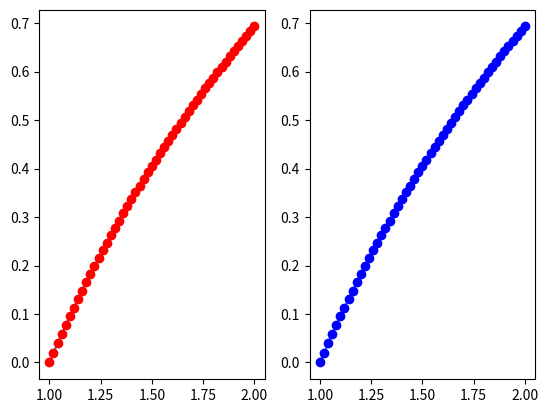

Source code (Python):
from time import time

import numpy as np
import matplotlib.pyplot as plt
import math


def x(n):
    xk = []
    for k in range(0, n + 1, 1):
        xk.append(1 + float(k) / n)
    return xk


def y(xk):
    return [math.log(i) for i in xk]


def l(x, xk, i, n):
    l = 1
    for j in range(0, n + 1):
        if j == i:
            continue
        l *= (x - xk[j])
    return l


def Lagrange(x, xk, n):
    P = 0
    lx = []
    lk = []
    yk = y(xk)
    for i in range(0, n + 1):
        lx.append(l(x, xk, i, n))
    for i in range(0, n + 1):
        lk.append(l(xk[i], xk, i, n))
    for i in range(0, n + 1):
        P += yk[i] * lx[i] / lk[i]
    return P


def divided_difference(xk, k):
    Y = [xk, y(xk)]
    n = 0
    for i in range(2, k + 2):
        try:
            Y.append(
                [(Y[i - 1][j] - Y[i - 1][j + 1]) / (Y[0][j] - Y[0][j + 1 + n]) for j in range(0, len(Y[i - 1]) - 1)])
        except IndexError:
            n += 1
            continue
        n += 1
    return Y


def Newton(x, xk, n):
    Y = divided_difference(xk, n)
    P = Y[1][0]
    X = 1
    for k in range(1, n + 1):
        for j in range(0, k):
            X *= (x - xk[j])
        P += X * Y[k + 1][0]
        X = 1
    return P


n = 50
X = np.arange(1, 2.01, 0.01)
P_Lag = []
P_New = []
Ln = [math.log(i) for i in X]

start = time()
for i in range(4, n + 1):
    P_Lag.append([Lagrange(j, x(i), i) for j in X])


eps_L = []
for i in range(n - 3):
    eps_L.append([(P_Lag[i][j] - Ln[j]) for j in range(0, len(X))])
print(time()-start)

start = time()
eps_N = []
for i in range(4, n + 1):
    P_New.append([Newton(j, x(i), i) for j in X])


for i in range(n - 3):
    eps_N.append([(P_New[i][j] - Ln[j]) for j in range(0, len(X))])


print(time()-start)
eps = []
for j in range(n - 3):
    eps.append([abs(eps_N[j][i]) - abs(eps_L[j][i]) for i in range(len(eps_N[j]))])

fig, axes = plt.subplots(1, 2)
Xk = x(n)
Yk = y(Xk)
axes[0].plot(X, P_New[n - 4])
axes[0].plot(Xk, Yk, 'ro')
axes[1].plot(X, P_Lag[n - 4])
axes[1].plot(Xk, Yk, 'bo')
plt.show()


